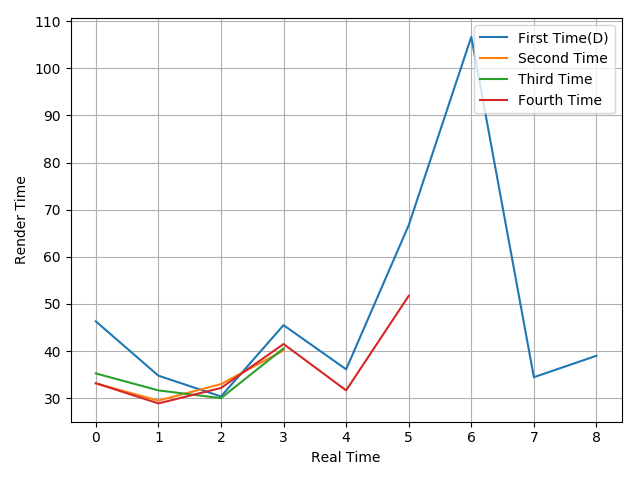

The table this chart was drawn from, first rows:
46.3, 34.76, 30.35, 45.49, 36.11, 66.71, 106.7, 34.44, 38.99
33.11, 29.48, 32.97, 40.12
35.24, 31.64, 29.99, 40.56
33.17, 28.88, 32.15, 41.48, 31.65, 51.71
